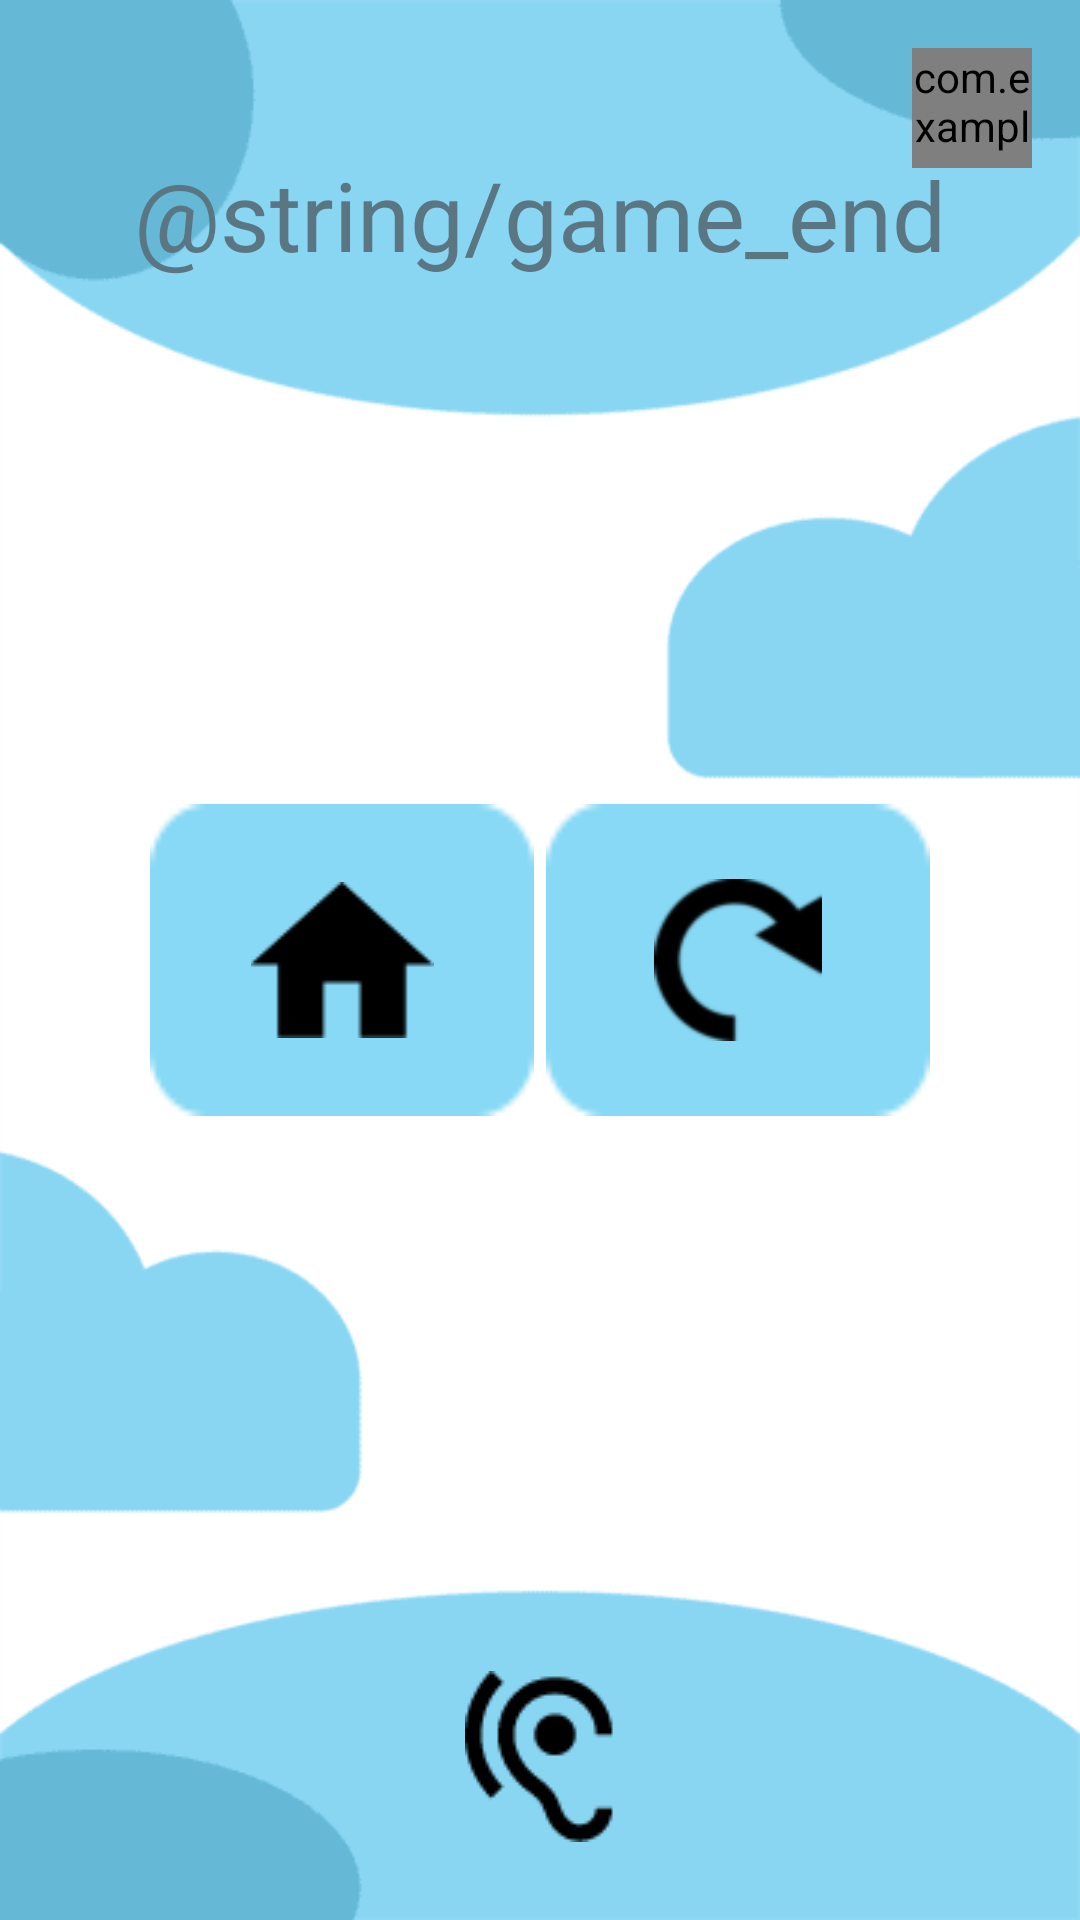

Reconstruct the res/layout file that produces this screen, plus the resources it refers to.
<!-- AndroidManifest.xml: application theme Theme.CodeAcadamyGroepje -->
<!-- res/layout/activity_lo_game_end.xml -->
<?xml version="1.0" encoding="utf-8"?>
<RelativeLayout xmlns:android="http://schemas.android.com/apk/res/android"
    xmlns:app="http://schemas.android.com/apk/res-auto"
    xmlns:tools="http://schemas.android.com/tools"
    android:id="@+id/lo_game_end"
    android:layout_width="match_parent"
    android:layout_height="match_parent"
    tools:context="com.example.levendOrganogram.LoGameEndActivity"
    android:background="@drawable/background_blue">

    
    <com.example.components.GlobalListeningFeedbackButton
        android:id="@+id/listeningButton"
        android:layout_width="120px"
        android:layout_height="120px"
        android:layout_alignParentTop="true"
        android:layout_alignParentEnd="true"
        android:layout_marginTop="16dp"
        android:layout_marginEnd="16dp"
        android:background="@drawable/mic_listening" />

    <TextView
        android:id="@+id/text_view_end_title"
        android:layout_width="wrap_content"
        android:layout_height="wrap_content"
        android:layout_centerHorizontal="true"
        android:layout_marginTop="@dimen/topMargin"
        android:text="@string/game_end"
        android:textColor="@color/textColor"
        android:textSize="@dimen/game_title_text_size" />

    <ImageButton
        android:id="@+id/hearButton"
        android:layout_width="wrap_content"
        android:layout_height="wrap_content"
        android:layout_alignParentBottom="true"
        android:layout_centerHorizontal="true"
        android:layout_marginBottom="26dp"
        android:background="#00FFFFFF"
        app:srcCompat="@drawable/pictogram_oortje" />
    <ImageButton
        android:id="@+id/homeButton"
        android:layout_width="128dp"
        android:layout_height="104dp"
        android:layout_centerVertical="true"
        android:layout_marginStart="50dp"
        android:background="@drawable/blue_button_bg" />
    <ImageView
        android:layout_width="wrap_content"
        android:layout_height="wrap_content"
        android:src="@drawable/home_icon"
        android:layout_alignStart="@id/homeButton"
        android:layout_alignEnd="@id/homeButton"
        android:layout_centerVertical="true" />
    <ImageButton
        android:id="@+id/againButton"
        android:layout_width="128dp"
        android:layout_height="104dp"
        android:layout_alignParentEnd="true"
        android:layout_centerVertical="true"
        android:layout_marginEnd="50dp"
        android:background="@drawable/blue_button_bg"/>
    <ImageView
        android:layout_width="54dp"
        android:layout_height="54dp"
        android:src="@drawable/redo_icon"
        android:layout_alignStart="@id/againButton"
        android:layout_alignEnd="@id/againButton"
        android:layout_centerVertical="true"
        android:layout_centerHorizontal="true" />

</RelativeLayout>
<!-- resources referenced by this layout -->
<resources>
  <color name="textColor">#5b7683</color>
  <dimen name="game_title_text_size">32sp</dimen>
  <dimen name="topMargin">50dp</dimen>
  <!-- drawable background_blue: png bitmap (drawable, 3810 bytes) -->
  <!-- drawable blue_button_bg: png bitmap (drawable, 615 bytes) -->
  <!-- drawable home_icon: png bitmap (drawable, 840 bytes) -->
  <!-- drawable mic_listening: png bitmap (drawable, 1209 bytes) -->
  <!-- drawable pictogram_oortje: png bitmap (drawable, 1365 bytes) -->
  <!-- drawable redo_icon: png bitmap (drawable, 2055 bytes) -->
  <style name="Theme.CodeAcadamyGroepje" parent="Base.Theme.CodeAcadamyGroepje" />
  <style name="Base.Theme.CodeAcadamyGroepje" parent="Theme.Material3.DayNight.NoActionBar">
          
          
      </style>
</resources>
